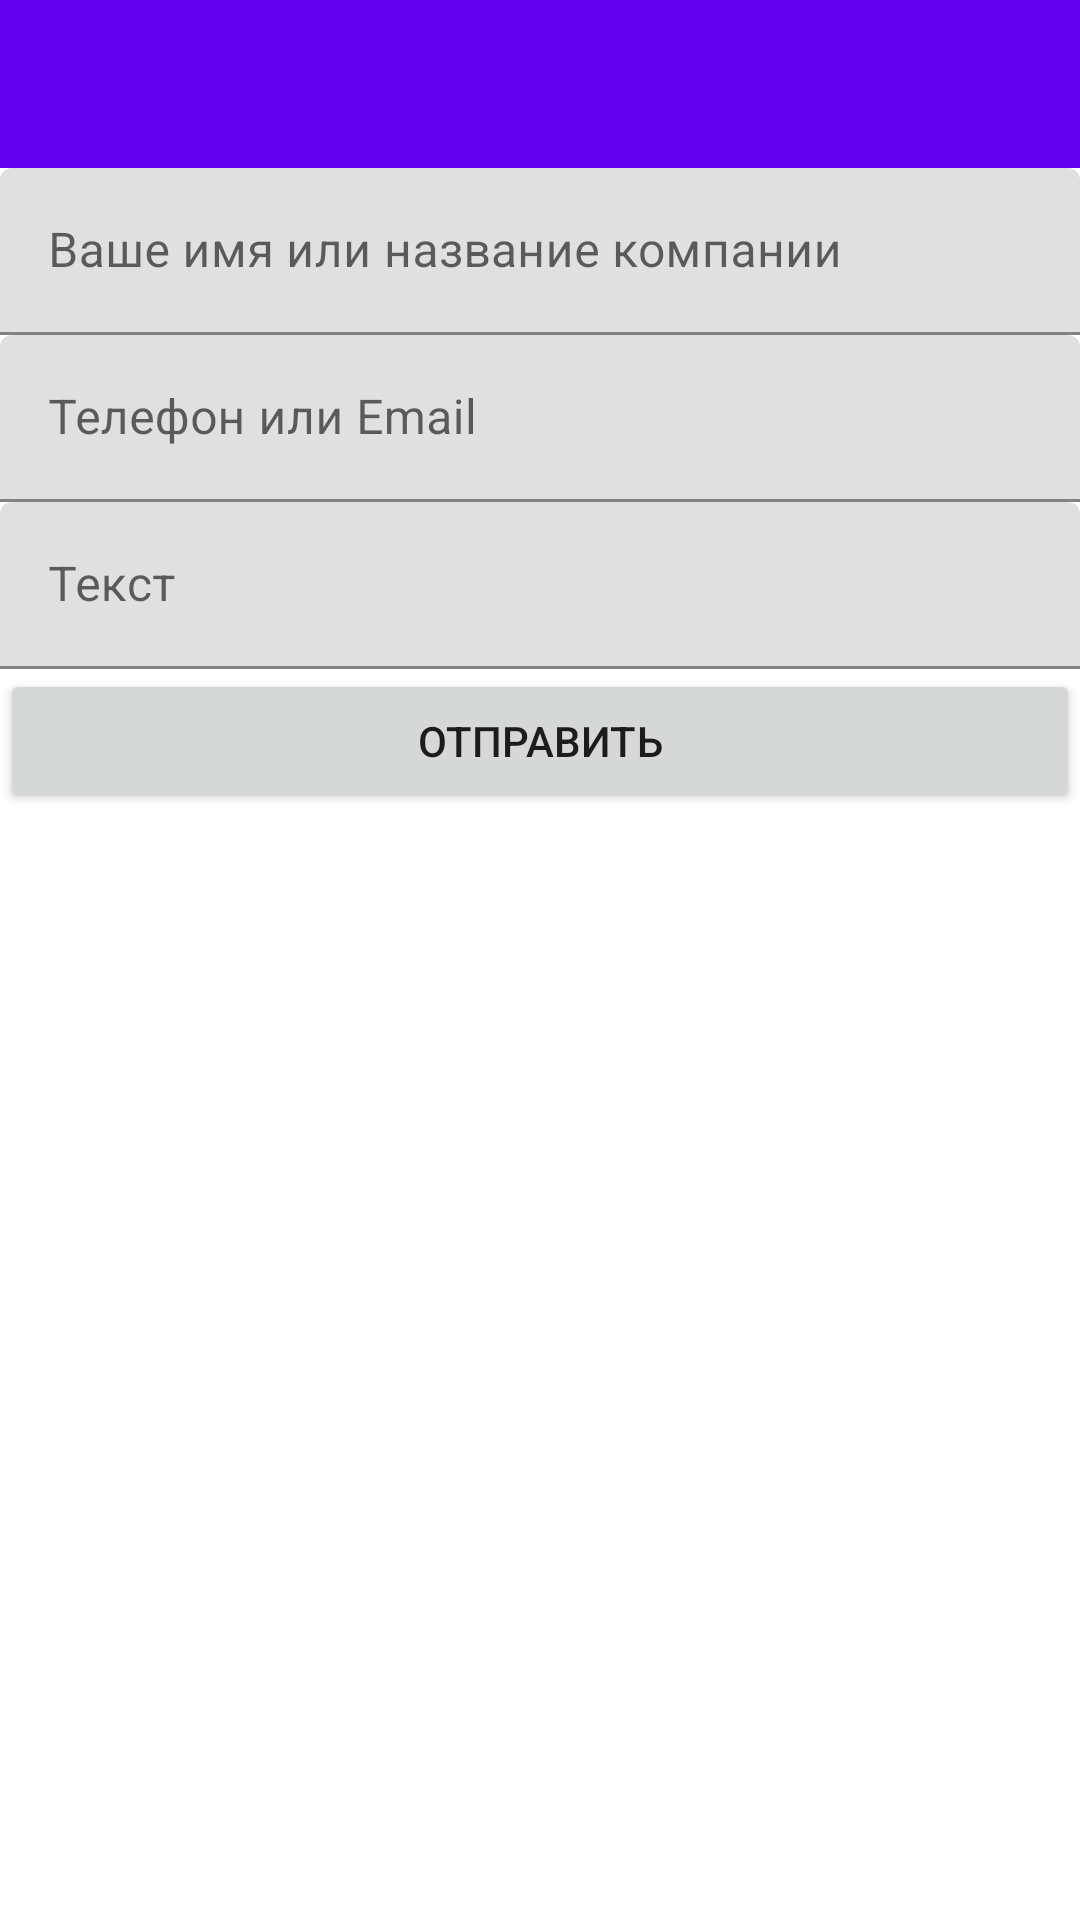

The Android layout XML behind this screen, and the referenced resources:
<!-- AndroidManifest.xml: application theme Theme.LesRus -->
<!-- res/layout/activity_buy.xml -->
<?xml version="1.0" encoding="utf-8"?>
<LinearLayout xmlns:android="http://schemas.android.com/apk/res/android"
    xmlns:app="http://schemas.android.com/apk/res-auto"
    xmlns:tools="http://schemas.android.com/tools"
    android:layout_width="match_parent"
    android:layout_height="match_parent"
    android:orientation="vertical"
    tools:context=".BuyActivity">

    <androidx.appcompat.widget.Toolbar
        android:id="@+id/toolbar3"
        android:layout_width="match_parent"
        android:layout_height="wrap_content"
        android:background="?attr/colorPrimary"
        android:minHeight="?attr/actionBarSize"
        android:theme="?attr/actionBarTheme" />

    <com.google.android.material.textfield.TextInputLayout
        android:layout_width="match_parent"
        android:layout_height="wrap_content">

        <com.google.android.material.textfield.TextInputEditText
            android:id="@+id/name"
            android:layout_width="match_parent"
            android:layout_height="wrap_content"
            android:hint="Ваше имя или название компании" />
    </com.google.android.material.textfield.TextInputLayout>

    <com.google.android.material.textfield.TextInputLayout
        android:layout_width="match_parent"
        android:layout_height="wrap_content">

        <com.google.android.material.textfield.TextInputEditText
            android:id="@+id/contact"
            android:layout_width="match_parent"
            android:layout_height="wrap_content"
            android:hint="Телефон или Email"
            android:inputType="textEmailAddress" />
    </com.google.android.material.textfield.TextInputLayout>

    <com.google.android.material.textfield.TextInputLayout
        android:layout_width="match_parent"
        android:layout_height="wrap_content">

        <com.google.android.material.textfield.TextInputEditText
            android:id="@+id/message"
            android:layout_width="match_parent"
            android:layout_height="wrap_content"
            android:hint="Текст" />
    </com.google.android.material.textfield.TextInputLayout>

    <Button
        android:id="@+id/button3"
        android:layout_width="match_parent"
        android:layout_height="wrap_content"
        android:text="Отправить" />

</LinearLayout>
<!-- resources referenced by this layout -->
<resources>
  <style name="Theme.LesRus" parent="Theme.MaterialComponents.DayNight.DarkActionBar">
          
          <item name="colorPrimary">@color/purple_500</item>
          <item name="colorPrimaryVariant">@color/purple_700</item>
          <item name="colorOnPrimary">@color/white</item>
          
          <item name="colorSecondary">@color/teal_200</item>
          <item name="colorSecondaryVariant">@color/teal_700</item>
          <item name="colorOnSecondary">@color/black</item>
          
          <item name="android:statusBarColor" tools:targetApi="l">?attr/colorPrimaryVariant</item>
          <item name="windowActionBar">false</item>
          <item name="windowNoTitle">true</item>
      </style>
  <color name="purple_500">#FF6200EE</color>
  <color name="purple_700">#FF3700B3</color>
  <color name="white">#FFFFFFFF</color>
  <color name="teal_200">#FF03DAC5</color>
  <color name="teal_700">#FF018786</color>
  <color name="black">#FF000000</color>
</resources>
